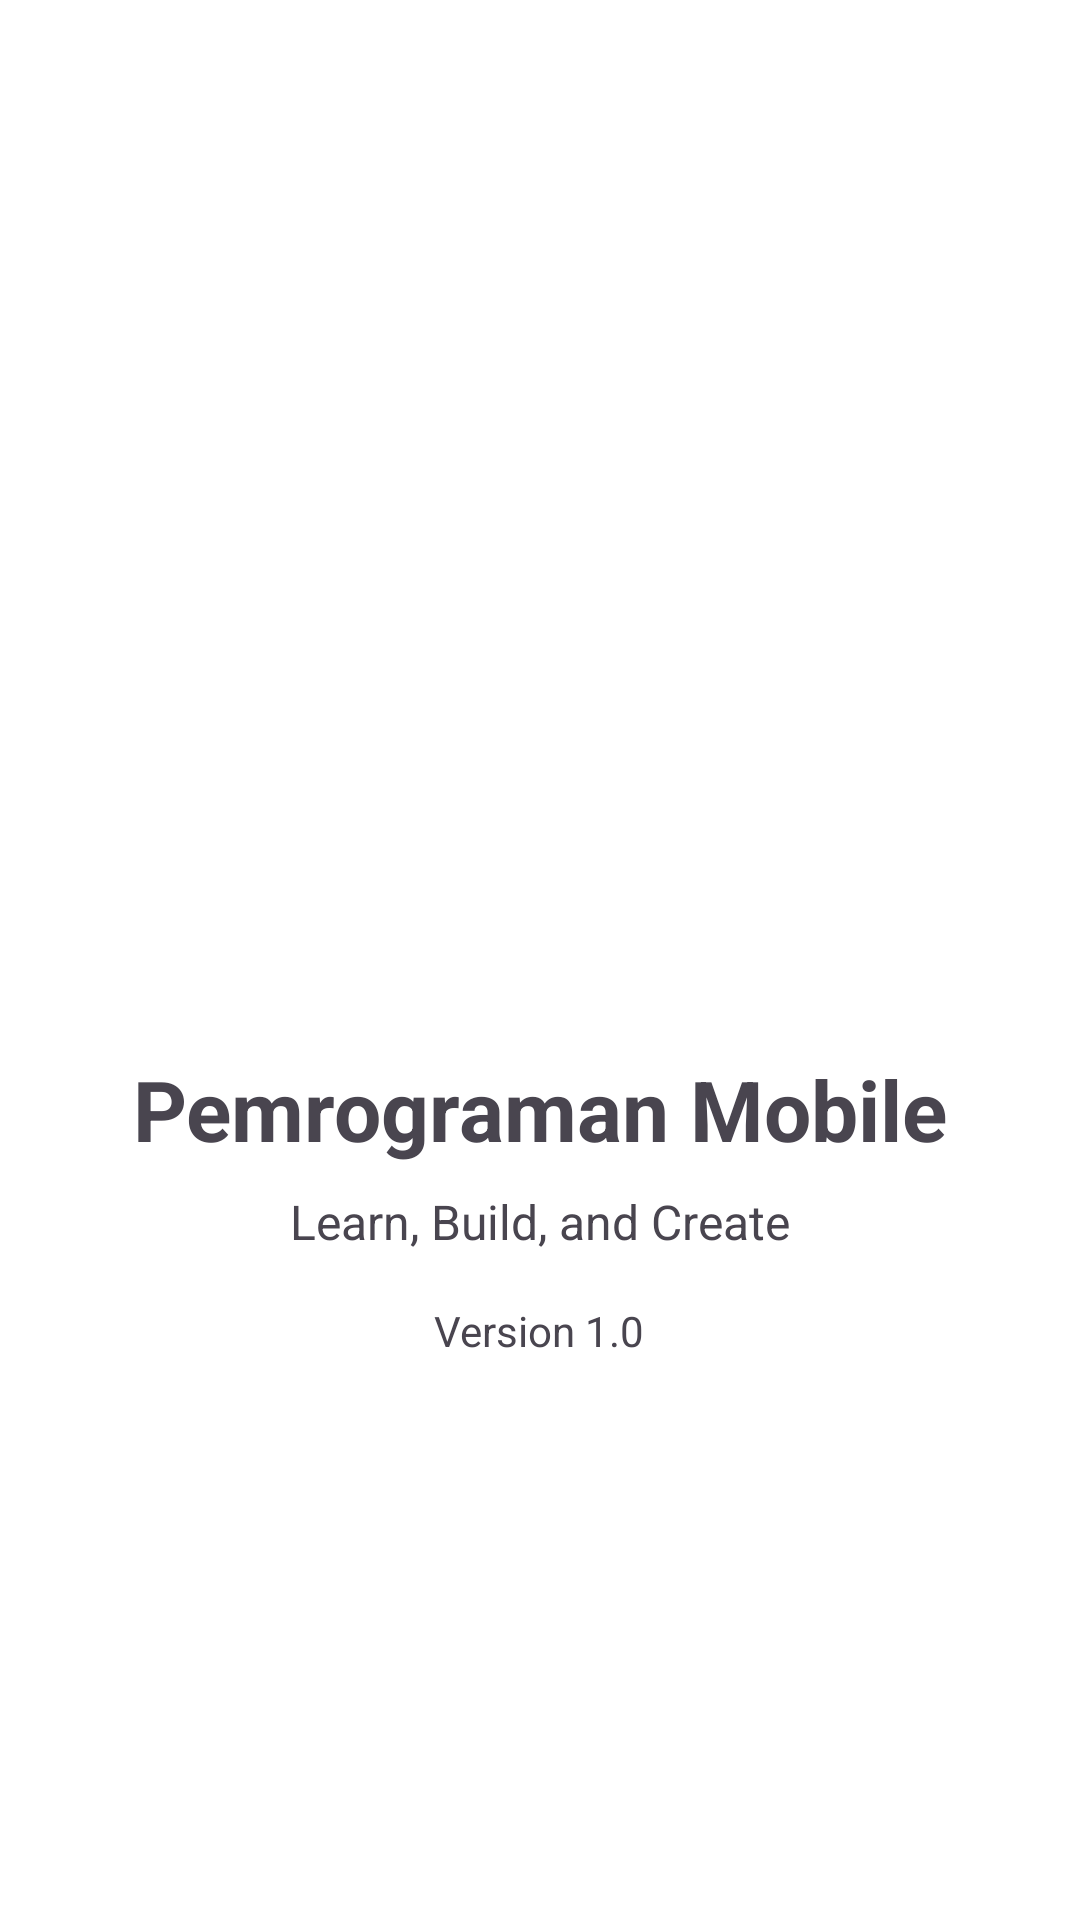

Write the Android layout XML for this screen, with the resource values it uses.
<!-- AndroidManifest.xml: application theme Theme.Gebi_3TIE_Mobile -->
<!-- res/layout/activity_splash_screen.xml -->
<?xml version="1.0" encoding="utf-8"?>
<LinearLayout
    xmlns:android="http://schemas.android.com/apk/res/android"
    android:layout_width="match_parent"
    android:layout_height="match_parent"
    android:orientation="vertical"
    android:gravity="center"
    android:padding="24dp"
    android:background="#FFFFFF">

    <ImageView
        android:id="@+id/imgSplashLogo"
        android:layout_width="140dp"
        android:layout_height="140dp"
        android:src="@mipmap/ic_launcher"
        android:contentDescription="Logo Aplikasi" />

    <TextView
        android:id="@+id/tvAppName"
        android:layout_width="wrap_content"
        android:layout_height="wrap_content"
        android:layout_marginTop="24dp"
        android:text="Pemrograman Mobile"
        android:textSize="28sp"
        android:textStyle="bold" />

    <TextView
        android:id="@+id/tvSlogan"
        android:layout_width="wrap_content"
        android:layout_height="wrap_content"
        android:layout_marginTop="8dp"
        android:text="Learn, Build, and Create"
        android:textSize="16sp" />

    <TextView
        android:id="@+id/tvVersion"
        android:layout_width="wrap_content"
        android:layout_height="wrap_content"
        android:layout_marginTop="16dp"
        android:text="Version 1.0"
        android:textSize="14sp" />

</LinearLayout>
<!-- resources referenced by this layout -->
<resources>
  <style name="Theme.Gebi_3TIE_Mobile" parent="Base.Theme.Gebi_3TIE_Mobile" />
  <style name="Base.Theme.Gebi_3TIE_Mobile" parent="Theme.Material3.DayNight.NoActionBar">
          
          
      </style>
</resources>
